Photos from the image-classification dataset "dataset" in the GitHub repository FezzMad/Computer-vision-project. Its 5 classes are: Gala apple, Golden apple, Granny Smith apple, honey crisp, Red Chief apple.

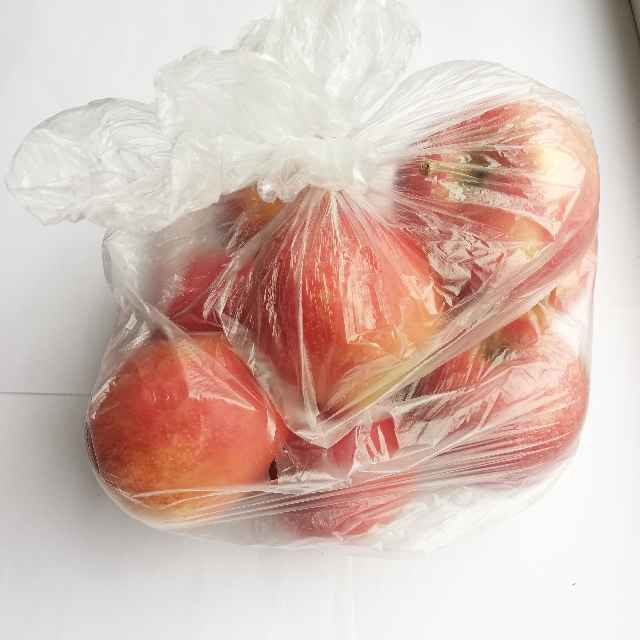
Label: Gala apple

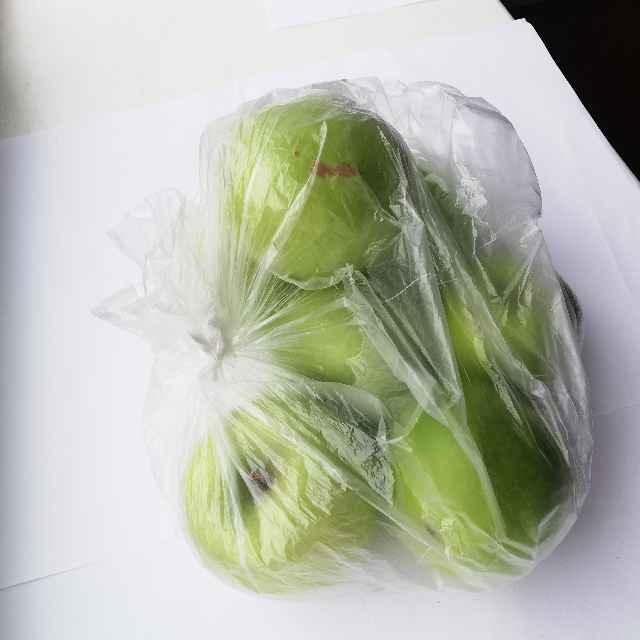
Label: Granny Smith apple

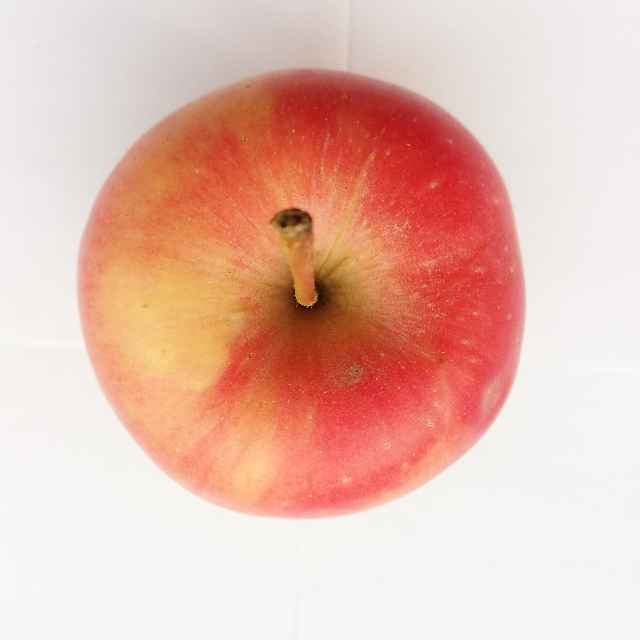
Label: Red Chief apple

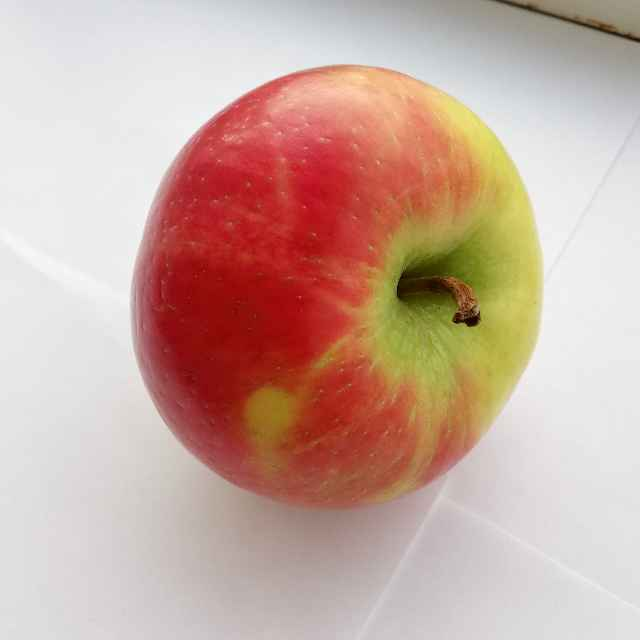
Label: honey crisp

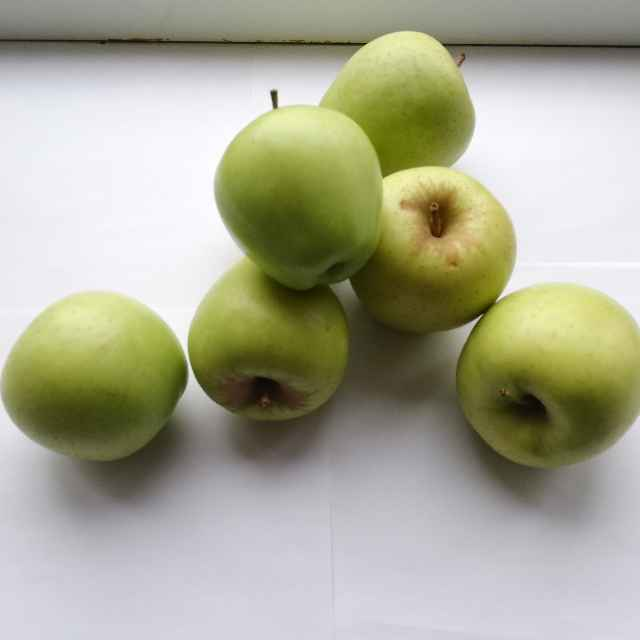
Label: Golden apple

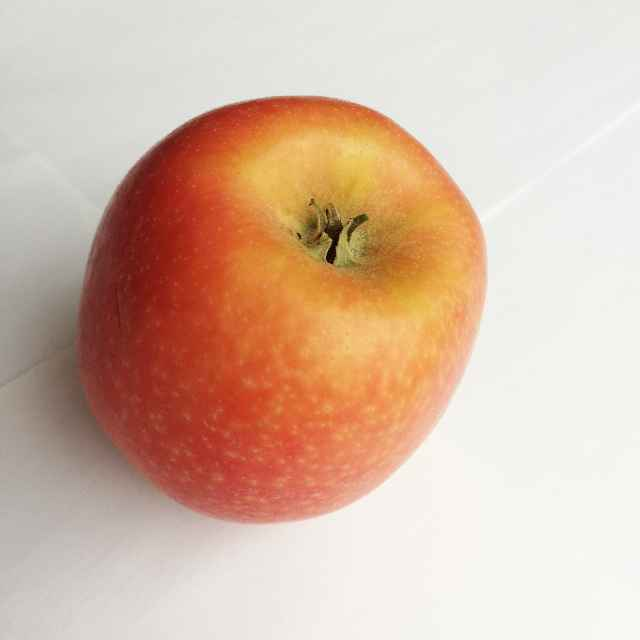
Label: Gala apple
